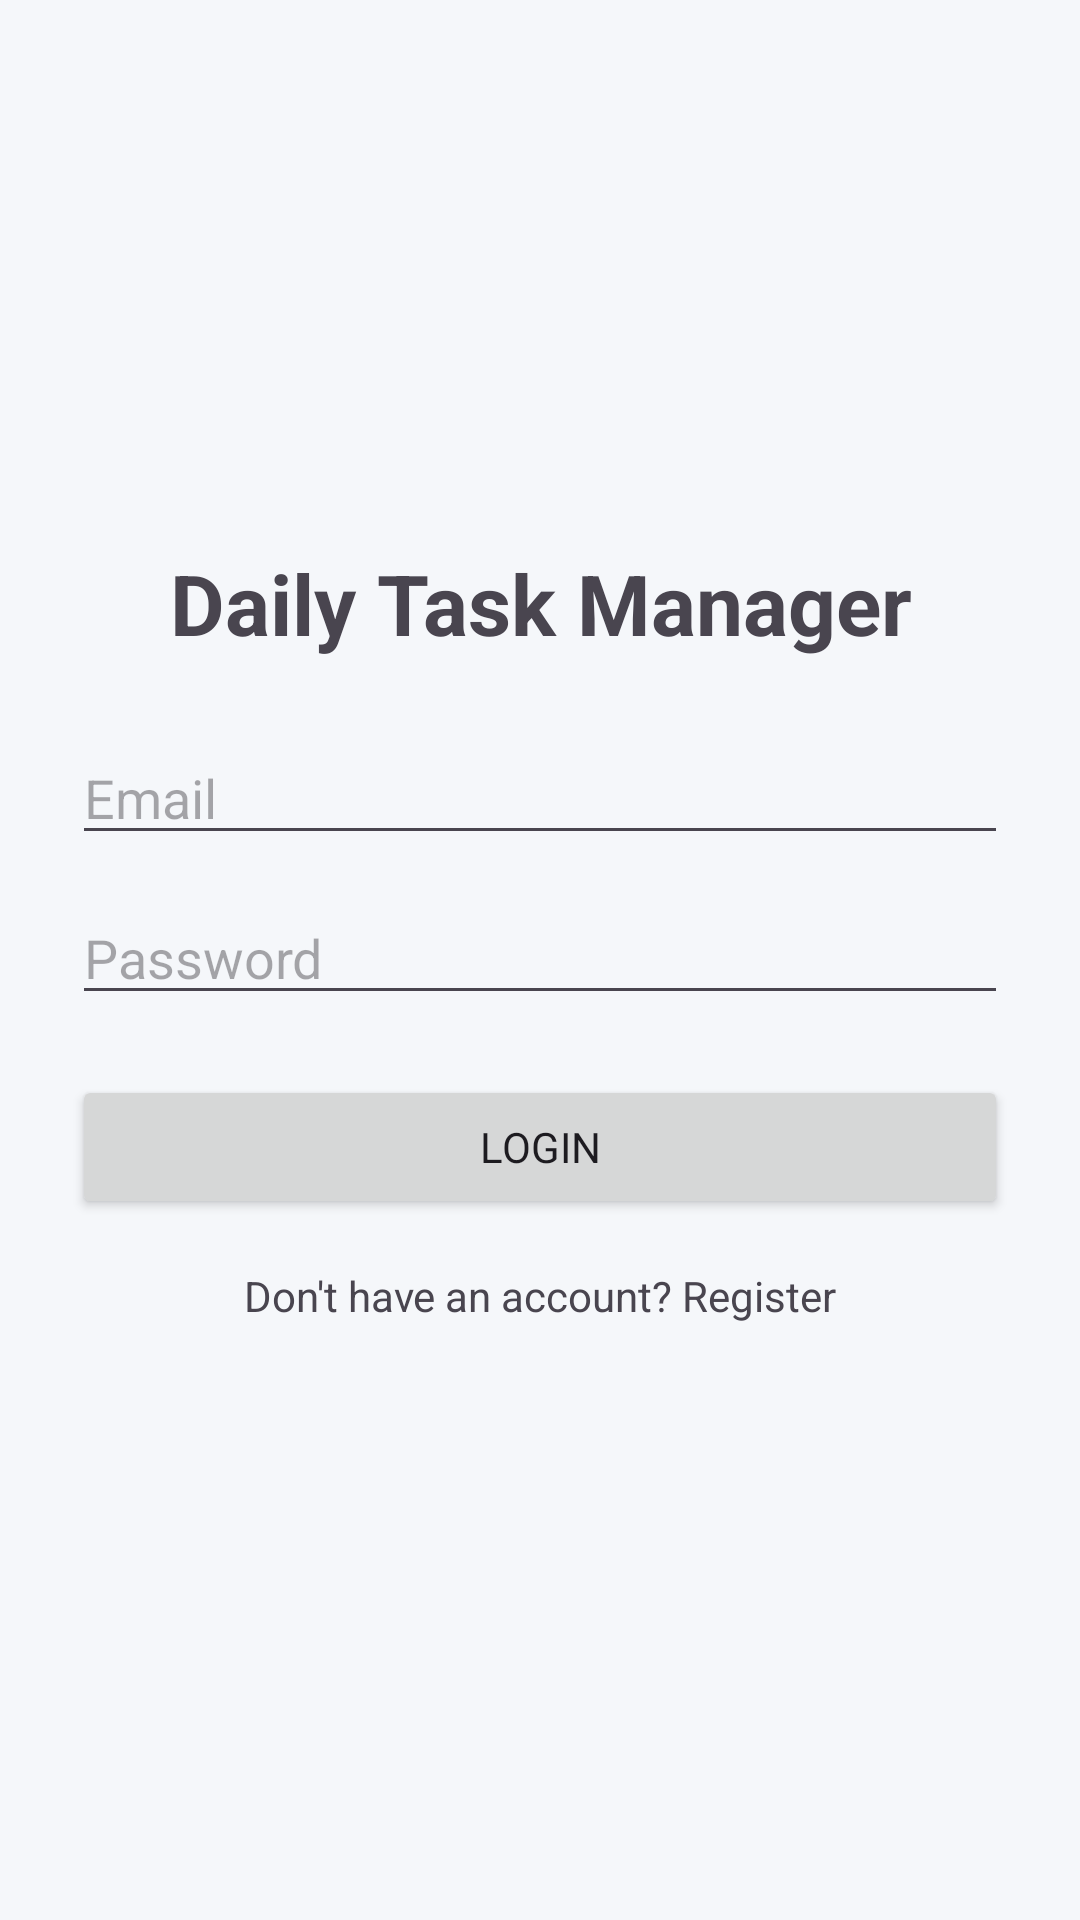

Write the Android layout XML for this screen, with the resource values it uses.
<!-- AndroidManifest.xml: application theme Theme.DailyTaskManager -->
<!-- res/layout/activity_login.xml -->
<?xml version="1.0" encoding="utf-8"?>
<LinearLayout xmlns:android="http://schemas.android.com/apk/res/android"
    android:layout_width="match_parent"
    android:layout_height="match_parent"
    android:orientation="vertical"
    android:gravity="center_vertical"
    android:padding="24dp">

    <TextView
        android:layout_width="match_parent"
        android:layout_height="wrap_content"
        android:text="Daily Task Manager"
        android:textSize="28sp"
        android:textStyle="bold"
        android:gravity="center"
        android:layout_marginBottom="24dp" />

    <EditText
        android:id="@+id/edtLoginEmail"
        android:layout_width="match_parent"
        android:layout_height="wrap_content"
        android:hint="Email"
        android:inputType="textEmailAddress" />

    <EditText
        android:id="@+id/edtLoginPassword"
        android:layout_width="match_parent"
        android:layout_height="wrap_content"
        android:hint="Password"
        android:inputType="textPassword"
        android:layout_marginTop="12dp" />

    <Button
        android:id="@+id/btnLogin"
        android:layout_width="match_parent"
        android:layout_height="wrap_content"
        android:text="Login"
        android:layout_marginTop="20dp" />

    <TextView
        android:id="@+id/txtGoToRegister"
        android:layout_width="match_parent"
        android:layout_height="wrap_content"
        android:text="Don't have an account? Register"
        android:gravity="center"
        android:padding="16dp" />

</LinearLayout>
<!-- resources referenced by this layout -->
<resources>
  <style name="Theme.DailyTaskManager" parent="Base.Theme.DailyTaskManager" />
  <style name="Base.Theme.DailyTaskManager" parent="Theme.Material3.DayNight.NoActionBar">
  
          <item name="android:fontFamily">sans-serif</item>
  
          <item name="android:windowBackground">@color/background</item>
  
          <item name="android:colorAccent">@color/accent</item>
  
          <item name="android:navigationBarColor">@color/primary_dark</item>
  
          <item name="android:statusBarColor">@color/primary_dark</item>
  
          <item name="android:windowLightStatusBar">false</item>
  
      </style>
  <color name="background">#F5F7FA</color>
  <color name="accent">#FF9800</color>
  <color name="primary_dark">#0D47A1</color>
</resources>
